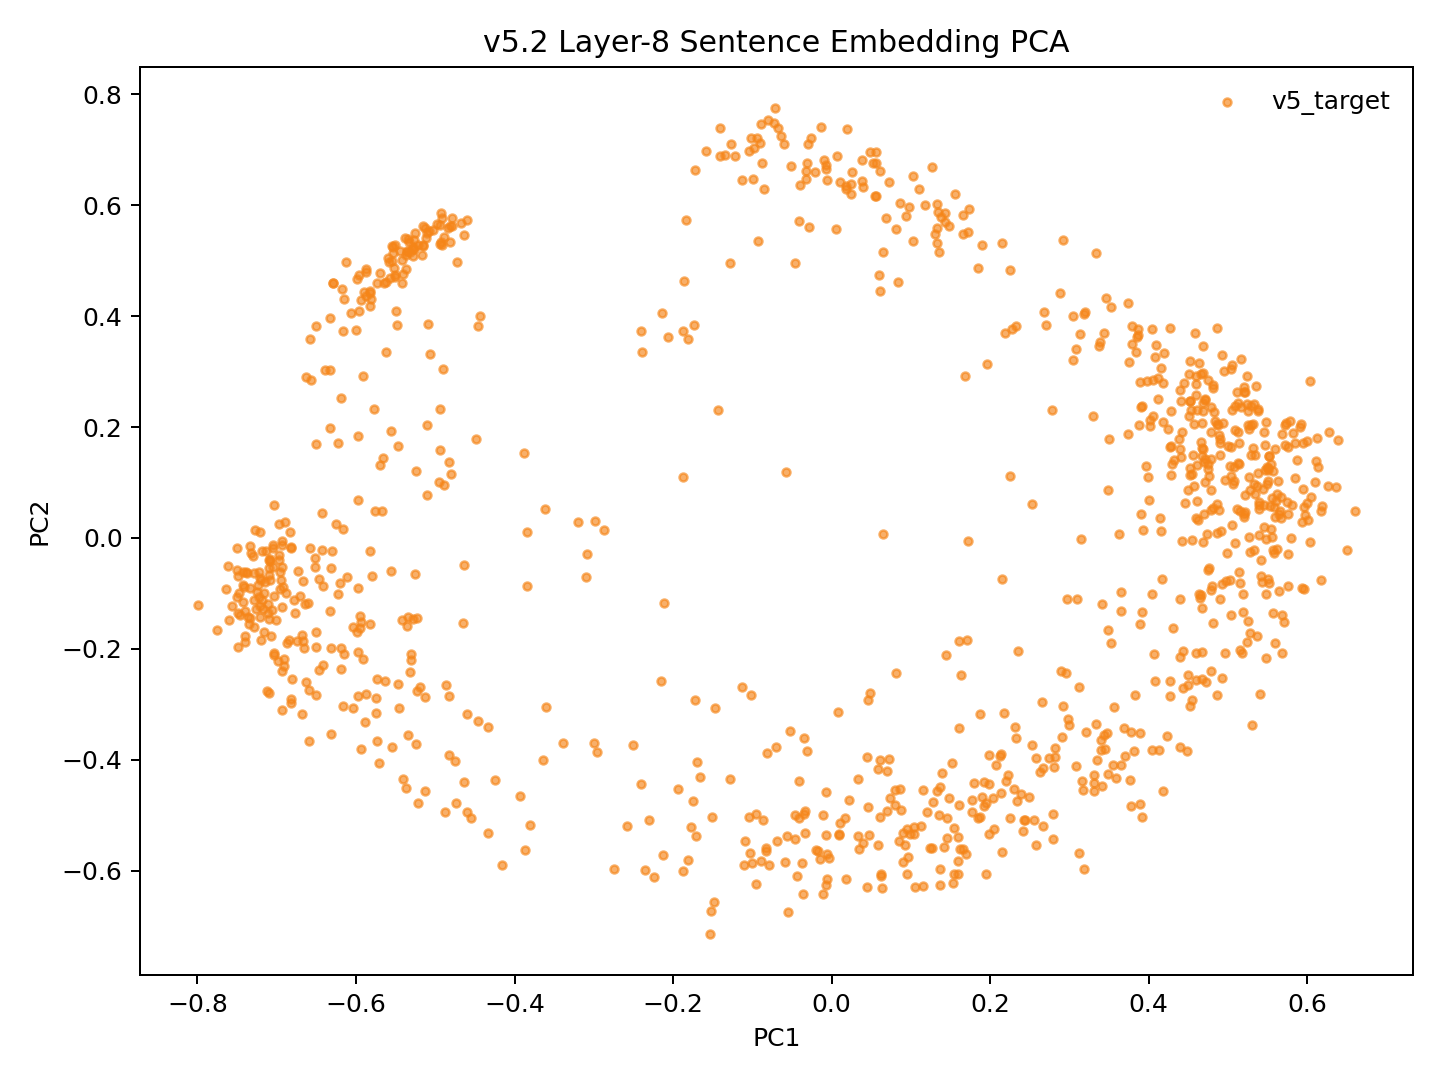

The file beside this chart, header and first rows:
model_key	point_id	language_script	group	x	y	text_preview
v52_weighted_fvt_conv5way_step12000	p0	dtp_Latn	v5_target	0.1453	-0.5411	Songkuro ginayo lo?
v52_weighted_fvt_conv5way_step12000	p1	eng_Latn	v5_target	0.5495	0.09722	How big will it be?
v52_weighted_fvt_conv5way_step12000	p2	dtp_Latn	v5_target	0.1283	-0.4764	Langad-langadon ku diya!
v52_weighted_fvt_conv5way_step12000	p3	eng_Latn	v5_target	0.4285	0.2297	My longing for you is killing me!
v52_weighted_fvt_conv5way_step12000	p4	dtp_Latn	v5_target	-0.4634	-0.4394	Tuminongkiad oku id solinaid piginawaan …
v52_weighted_fvt_conv5way_step12000	p5	eng_Latn	v5_target	0.4019	0.2026	I recently broke up with my boyfriend of…
v52_weighted_fvt_conv5way_step12000	p6	dtp_Latn	v5_target	-0.416	-0.5895	Nokoilo' oku papapanau do korita lolobi …
v52_weighted_fvt_conv5way_step12000	p7	eng_Latn	v5_target	0.4095	0.3489	I've been able to drive for more than tw…
v52_weighted_fvt_conv5way_step12000	p8	dtp_Latn	v5_target	0.2988	-0.3376	Luminabus i Tom.
v52_weighted_fvt_conv5way_step12000	p9	eng_Latn	v5_target	0.5272	-0.1706	Tom was out.
v52_weighted_fvt_conv5way_step12000	p10	dtp_Latn	v5_target	0.1151	-0.6284	Manu oku poposolon di Tom.
v52_weighted_fvt_conv5way_step12000	p11	eng_Latn	v5_target	0.4551	0.1145	I want to make Tom jealous.
v52_weighted_fvt_conv5way_step12000	p12	dtp_Latn	v5_target	0.1046	-0.6292	Orohian ko' do kumaau.
v52_weighted_fvt_conv5way_step12000	p13	eng_Latn	v5_target	0.5754	-0.02951	You like swimming.
v52_weighted_fvt_conv5way_step12000	p14	dtp_Latn	v5_target	-0.08253	-0.5647	Au kou mangandad no sominggu?
v52_weighted_fvt_conv5way_step12000	p15	eng_Latn	v5_target	0.4112	0.2501	Couldn't you have just waited a week?
v52_weighted_fvt_conv5way_step12000	p16	dtp_Latn	v5_target	-0.0891	-0.5821	Osonong tomod ura tinan nu mantad doho.
v52_weighted_fvt_conv5way_step12000	p17	eng_Latn	v5_target	0.4948	0.3003	You're in better shape than I am.
v52_weighted_fvt_conv5way_step12000	p18	dtp_Latn	v5_target	0.08757	-0.491	Mamadil oku kama dau.
v52_weighted_fvt_conv5way_step12000	p19	eng_Latn	v5_target	0.4742	0.124	I'm gonna shoot him.
v52_weighted_fvt_conv5way_step12000	p20	dtp_Latn	v5_target	-0.2241	-0.6109	Nokoumbal kou nokorongou diti tangon no?
v52_weighted_fvt_conv5way_step12000	p21	eng_Latn	v5_target	0.4877	0.2031	Have you heard this story already?
v52_weighted_fvt_conv5way_step12000	p22	dtp_Latn	v5_target	-0.1812	-0.5804	Obuli ko' daa lumisok kaka ri?
v52_weighted_fvt_conv5way_step12000	p23	eng_Latn	v5_target	0.5383	0.1177	Can you keep a secret?
v52_weighted_fvt_conv5way_step12000	p24	dtp_Latn	v5_target	-0.24	-0.4446	Apagon gatang ilo piano nga lobi apagon …
v52_weighted_fvt_conv5way_step12000	p25	eng_Latn	v5_target	0.3795	0.3494	A piano is expensive, but a car is more …
v52_weighted_fvt_conv5way_step12000	p26	dtp_Latn	v5_target	-0.03308	-0.5316	Minsingilo' ko' nangku boros Inggilis?
v52_weighted_fvt_conv5way_step12000	p27	eng_Latn	v5_target	0.4703	0.04281	Do you study English?
v52_weighted_fvt_conv5way_step12000	p28	dtp_Latn	v5_target	-0.1772	-0.5205	Milo' oku daa mokianu kamus nu?
v52_weighted_fvt_conv5way_step12000	p29	eng_Latn	v5_target	0.4415	-0.004928	May I borrow your dictionary?
v52_weighted_fvt_conv5way_step12000	p30	dtp_Latn	v5_target	-0.1105	-0.5902	Otopot toi maso id jam nu?
v52_weighted_fvt_conv5way_step12000	p31	eng_Latn	v5_target	0.5551	0.000977	Is your watch correct?
v52_weighted_fvt_conv5way_step12000	p32	dtp_Latn	v5_target	-0.4882	-0.4948	Tinantu i pososoriuk nopo tumau sompomog…
v52_weighted_fvt_conv5way_step12000	p33	eng_Latn	v5_target	0.3371	0.3453	Some scientists predict that the world o…
v52_weighted_fvt_conv5way_step12000	p34	dtp_Latn	v5_target	0.08655	-0.4531	Manu ko' do apol?
v52_weighted_fvt_conv5way_step12000	p35	eng_Latn	v5_target	0.5278	0.08669	Do you like apples?
v52_weighted_fvt_conv5way_step12000	p36	dtp_Latn	v5_target	0.1593	-0.5391	Mada oku dii.
v52_weighted_fvt_conv5way_step12000	p37	eng_Latn	v5_target	0.4523	0.1134	I don't think so.
v52_weighted_fvt_conv5way_step12000	p38	dtp_Latn	v5_target	0.2415	-0.5287	Olumis ilo wotik.
v52_weighted_fvt_conv5way_step12000	p39	eng_Latn	v5_target	0.549	0.128	That's a pretty colour.
v52_weighted_fvt_conv5way_step12000	p40	dtp_Latn	v5_target	-0.1537	-0.714	Au oku nokoilo nunu o taakan ku kosodop.
v52_weighted_fvt_conv5way_step12000	p41	eng_Latn	v5_target	0.4402	0.2475	I can't remember what I ate last night.
v52_weighted_fvt_conv5way_step12000	p42	dtp_Latn	v5_target	-0.1754	-0.4747	Nokoumbal ko' minoi hilo'd Paris di gulu…
v52_weighted_fvt_conv5way_step12000	p43	eng_Latn	v5_target	0.4417	0.1919	Have you ever been to Paris?
v52_weighted_fvt_conv5way_step12000	p44	dtp_Latn	v5_target	-0.0594	-0.5848	Kikaraja isido dot oruhai sabaagi do man…
v52_weighted_fvt_conv5way_step12000	p45	eng_Latn	v5_target	0.3496	0.179	She got a part-time job as a typist.
v52_weighted_fvt_conv5way_step12000	p46	dtp_Latn	v5_target	-0.3001	-0.3706	Manahak nopo do tunturu tokoro nga onuan…
v52_weighted_fvt_conv5way_step12000	p47	eng_Latn	v5_target	0.3459	0.4337	Give someone the little finger, and he w…
v52_weighted_fvt_conv5way_step12000	p48	dtp_Latn	v5_target	0.08985	-0.5322	Muhot oku diya po toruhai kio.
v52_weighted_fvt_conv5way_step12000	p49	eng_Latn	v5_target	0.4517	0.2475	I want to ask you one last favor.
v52_weighted_fvt_conv5way_step12000	p50	dtp_Latn	v5_target	-0.1512	-0.5039	Ih singa nopo nga wowoyoon hiri'd gowuto…
v52_weighted_fvt_conv5way_step12000	p51	eng_Latn	v5_target	0.3298	0.22	The lion is the king of the jungle.
v52_weighted_fvt_conv5way_step12000	p52	dtp_Latn	v5_target	0.2429	-0.5092	Au tagal tikit.
v52_weighted_fvt_conv5way_step12000	p53	eng_Latn	v5_target	0.5397	0.0593	No tickets are needed.
v52_weighted_fvt_conv5way_step12000	p54	dtp_Latn	v5_target	0.04671	-0.5364	Au tagal yahai ponongkiboros diolo.
v52_weighted_fvt_conv5way_step12000	p55	eng_Latn	v5_target	0.4509	0.2953	We don't need to talk to them.
v52_weighted_fvt_conv5way_step12000	p56	dtp_Latn	v5_target	0.1246	-0.5599	Nunu binoli nu?
v52_weighted_fvt_conv5way_step12000	p57	eng_Latn	v5_target	0.4867	0.06148	What did you buy?
v52_weighted_fvt_conv5way_step12000	p58	dtp_Latn	v5_target	0.1368	-0.5966	Obulou ilo tawan.
v52_weighted_fvt_conv5way_step12000	p59	eng_Latn	v5_target	0.5617	-0.01996	The sky is blue.
... 987 more rows
